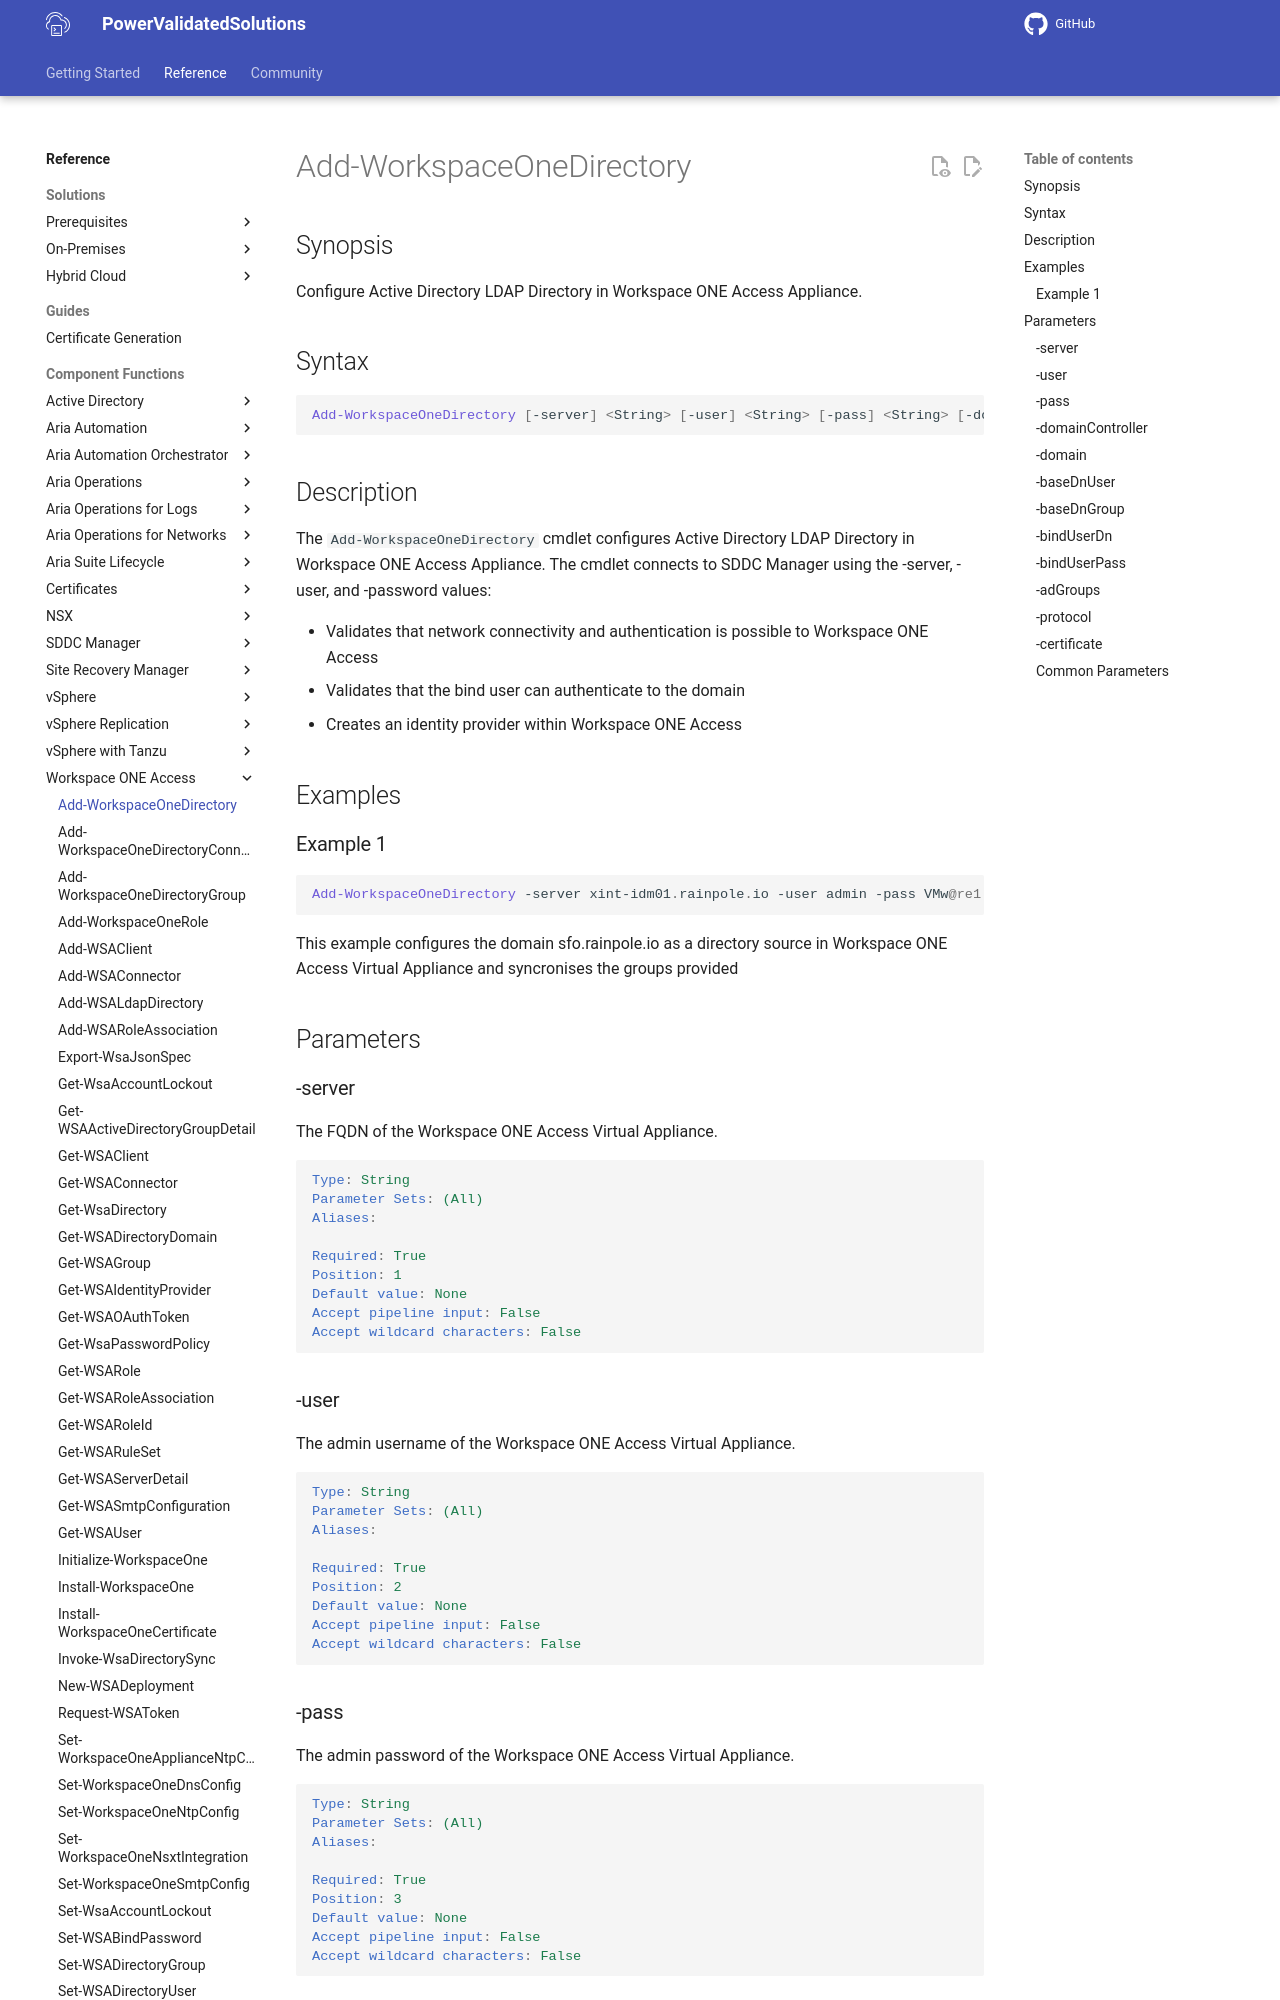

repository: vmware/power-validated-solutions-for-cloud-foundation · page: documentation/functions/workspace-one-access/Add-WorkspaceOneDirectory/index.html · generator: mkdocs

# Add-WorkspaceOneDirectory

## Synopsis

Configure Active Directory LDAP Directory in Workspace ONE Access Appliance.

## Syntax

```powershell
Add-WorkspaceOneDirectory [-server] <String> [-user] <String> [-pass] <String> [-domainController] <String> [-domain] <String> [-baseDnUser] <String> [-baseDnGroup] <String> [-bindUserDn] <String> [-bindUserPass] <String> [-adGroups] <Array> [-protocol] <String> [[-certificate] <String>] [<CommonParameters>]
```

## Description

The `Add-WorkspaceOneDirectory` cmdlet configures Active Directory LDAP Directory in Workspace ONE Access Appliance.
The cmdlet connects to SDDC Manager using the -server, -user, and -password values:

- Validates that network connectivity and authentication is possible to Workspace ONE Access
- Validates that the bind user can authenticate to the domain
- Creates an identity provider within Workspace ONE Access

## Examples

### Example 1

```powershell
Add-WorkspaceOneDirectory -server xint-idm01.rainpole.io -user admin -pass VMw@re1! -domainController sfo-ad01.sfo.rainpole.io -domain sfo.rainpole.io -baseDnUser "OU=Security Users,DC=sfo,DC=rainpole,DC=io" -baseDnGroup "OU=Security Groups,DC=sfo,DC=rainpole,DC=io" -bindUserDn "CN=svc-idm-ad,OU=Security Users,DC=sfo,DC=rainpole,DC=io" -bindUserPass VMw@re1! -adGroups "gg-idm-admins", "gg-idm-directory-admins", "gg-idm-read-only", "gg-lcm-admins", "gg-lcm-release-managers", "gg-lcm-content-developers" -protocol "ldaps" -certificate ".\Root64.pem"
```

This example configures the domain sfo.rainpole.io as a directory source in Workspace ONE Access Virtual Appliance and syncronises the groups provided

## Parameters
